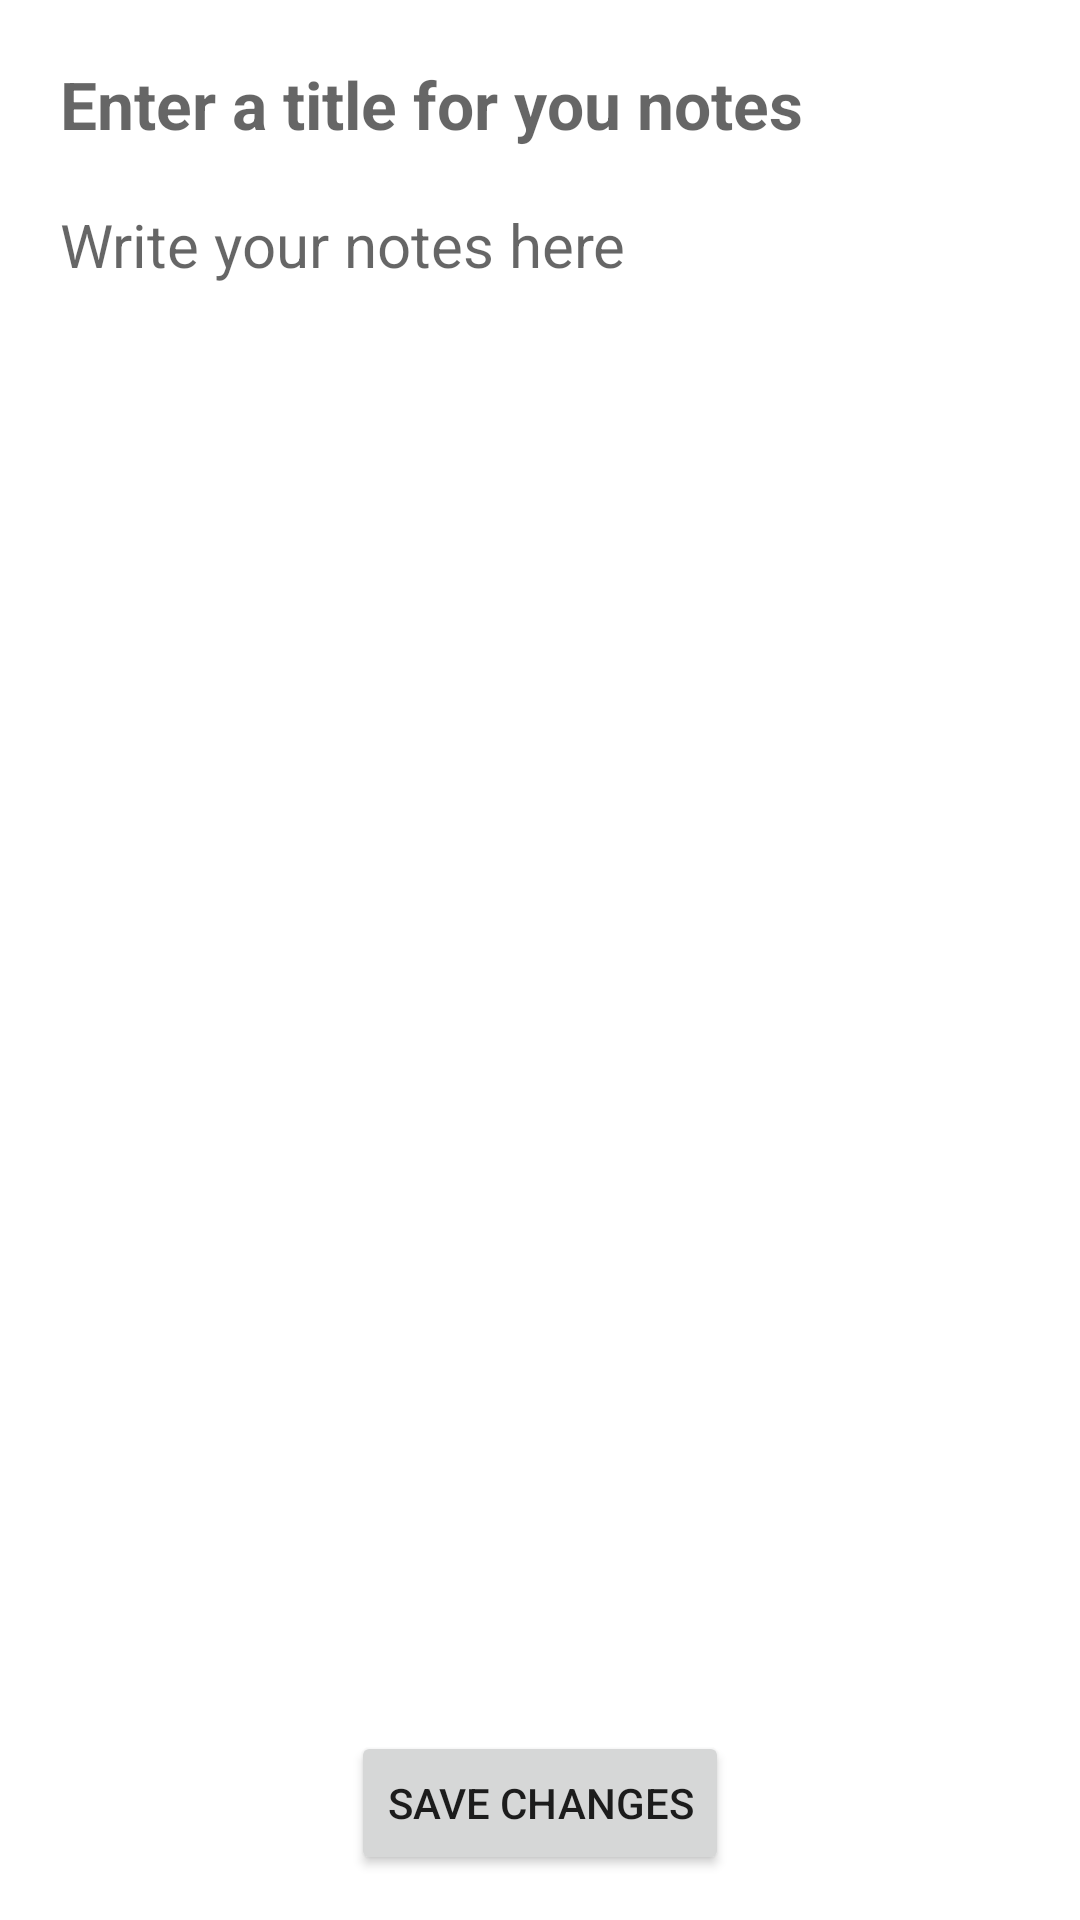

Write the Android layout XML for this screen, with the resource values it uses.
<!-- AndroidManifest.xml: application theme Theme.MyNotesApplication -->
<!-- res/layout/activity_view_note.xml -->
<?xml version="1.0" encoding="utf-8"?>
<androidx.constraintlayout.widget.ConstraintLayout xmlns:android="http://schemas.android.com/apk/res/android"
    xmlns:app="http://schemas.android.com/apk/res-auto"
    xmlns:tools="http://schemas.android.com/tools"
    android:id="@+id/constraintLayout"
    android:layout_width="match_parent"
    android:layout_height="match_parent"
    android:padding="15dp"
    tools:context=".ViewNoteActivity">

    <EditText
        android:id="@+id/titleEtv"
        android:layout_width="0dp"
        android:layout_height="40dp"
        android:background="@null"
        android:ems="10"
        android:gravity="top|left"
        android:hint="Enter a title for you notes"
        android:padding="5dp"
        android:inputType="text"
        android:textSize="22sp"
        android:textStyle="bold"
        app:layout_constraintEnd_toEndOf="parent"
        app:layout_constraintStart_toStartOf="parent"
        app:layout_constraintTop_toTopOf="parent" />

    <EditText
        android:id="@+id/bodyEtv"
        android:layout_width="0dp"
        android:layout_height="wrap_content"
        android:layout_marginTop="8dp"
        android:background="@null"
        android:ems="10"
        android:gravity="top|left"
        android:hint="Write your notes here"
        android:padding="5dp"
        android:inputType="textMultiLine"
        android:singleLine="false"
        android:textSize="20sp"
        app:layout_constraintEnd_toEndOf="parent"
        app:layout_constraintHorizontal_bias="0.551"
        app:layout_constraintStart_toStartOf="parent"
        app:layout_constraintTop_toBottomOf="@+id/titleEtv" />

    <Button
        android:id="@+id/saveBtn"
        android:layout_width="wrap_content"
        android:layout_height="wrap_content"
        android:text="@string/save_changes"
        android:textAllCaps="true"
        app:layout_constraintBottom_toBottomOf="parent"
        app:layout_constraintEnd_toEndOf="parent"
        app:layout_constraintStart_toStartOf="parent" />
</androidx.constraintlayout.widget.ConstraintLayout>
<!-- resources referenced by this layout -->
<resources>
  <string name="save_changes">Save Changes</string>
  <style name="Theme.MyNotesApplication" parent="Theme.MaterialComponents.DayNight.DarkActionBar">
          
          <item name="colorPrimary">@color/purple_500</item>
          <item name="colorPrimaryVariant">@color/purple_700</item>
          <item name="colorOnPrimary">@color/white</item>
          
          <item name="colorSecondary">@color/teal_200</item>
          <item name="colorSecondaryVariant">@color/teal_700</item>
          <item name="colorOnSecondary">@color/black</item>
          
          <item name="android:statusBarColor">?attr/colorPrimaryVariant</item>
          
      </style>
  <!-- not gathered from this repository: default colours our renderer supplied (Android Studio template values) -->
  <color name="purple_500">#FF6200EE</color>
  <color name="purple_700">#FF3700B3</color>
  <color name="teal_200">#FF03DAC5</color>
  <color name="teal_700">#FF018786</color>
  <color name="black">#FF000000</color>
  <color name="white">#FFFFFFFF</color>
</resources>
